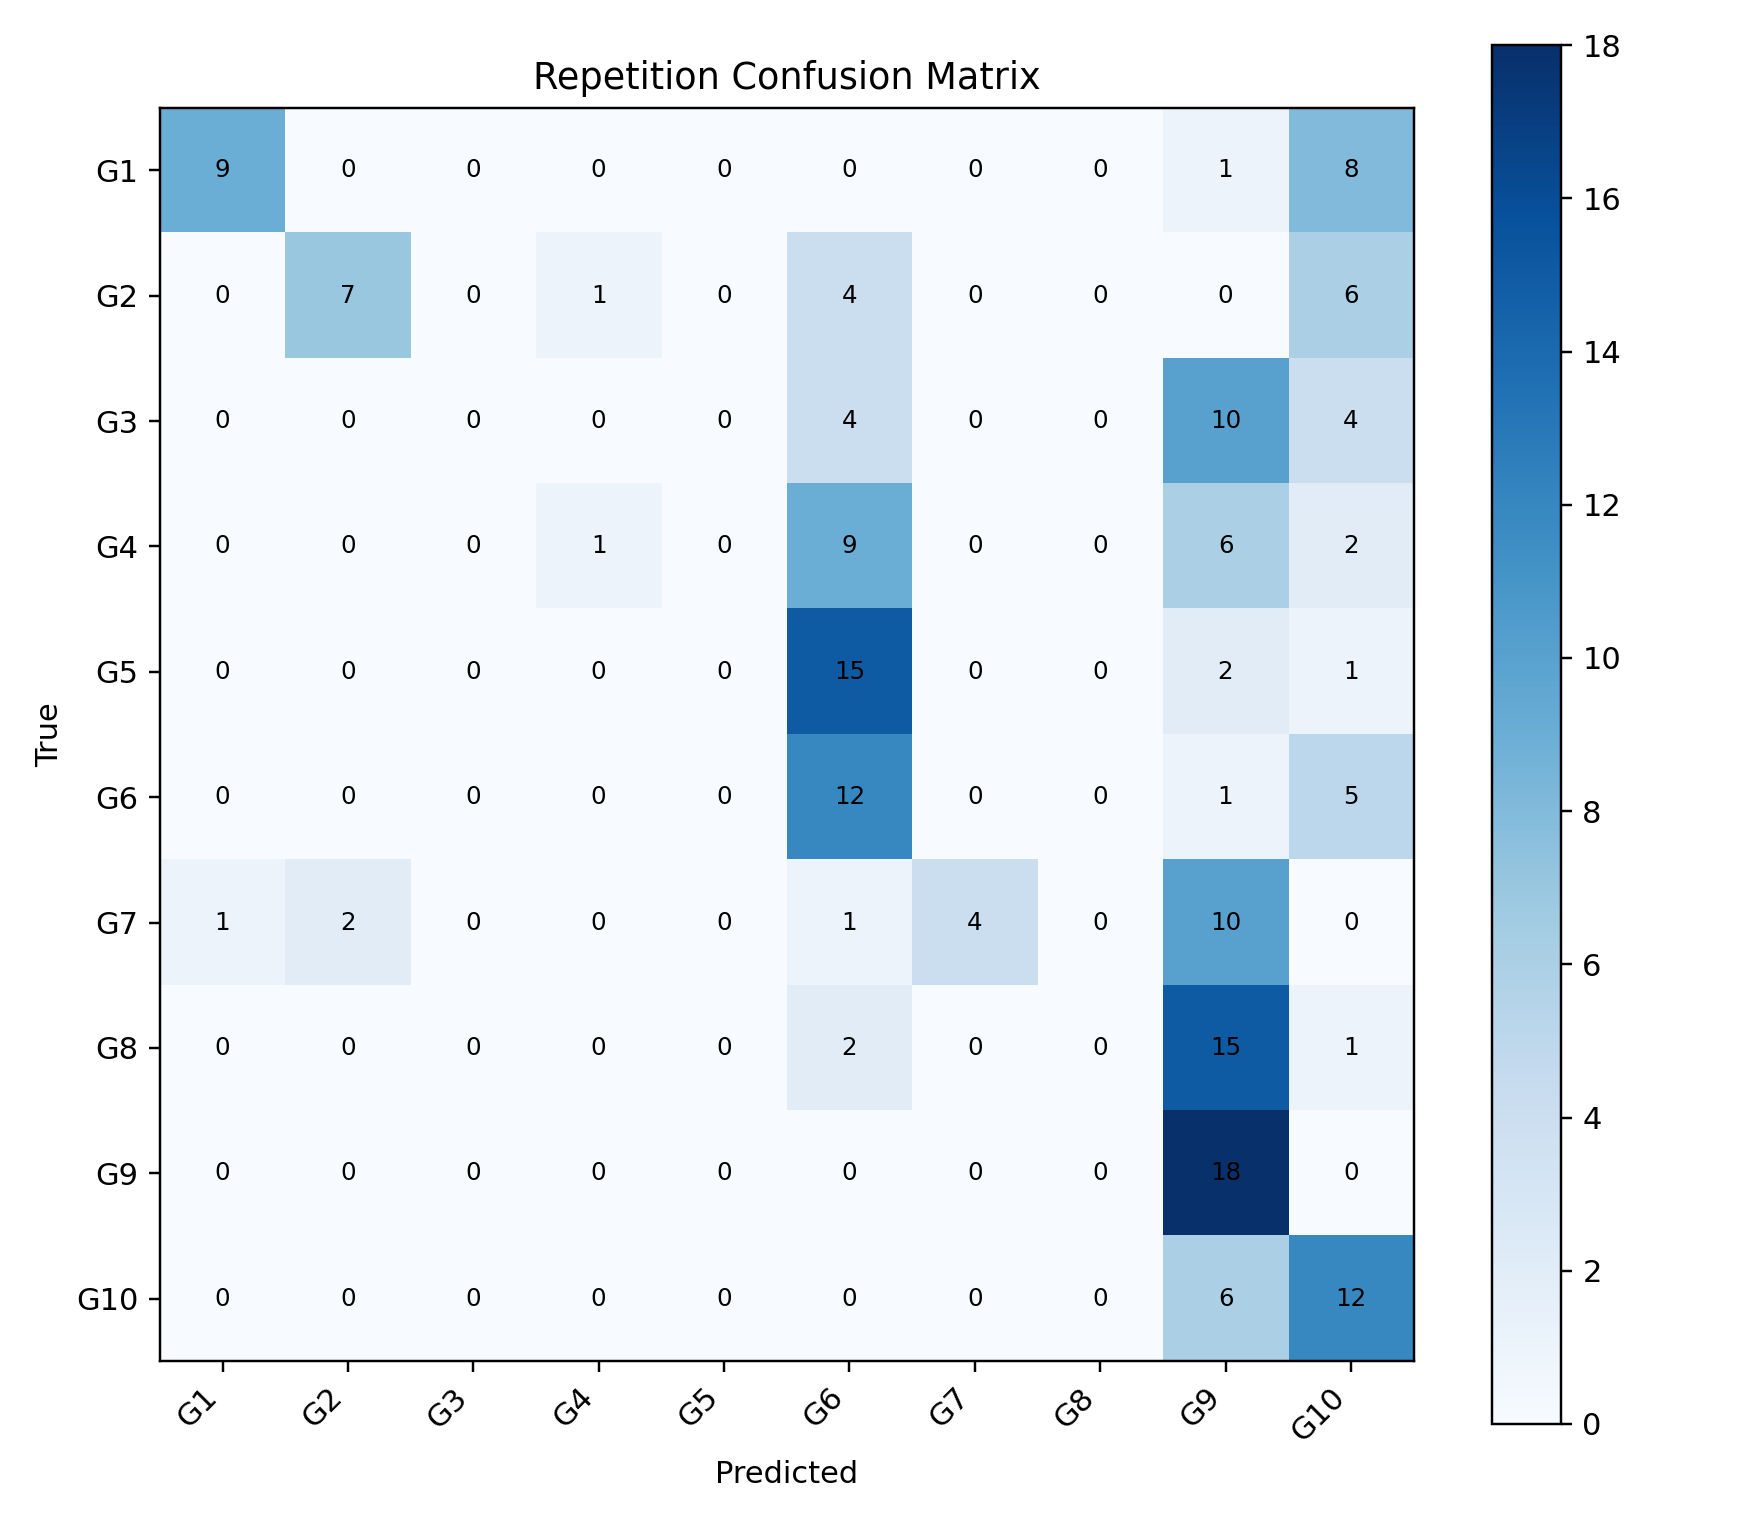

The file beside this chart, header and first rows:
, G1, G2, G3, G4, G5, G6, G7, G8, G9, G10
G1, 9, 0, 0, 0, 0, 0, 0, 0, 1, 8
G2, 0, 7, 0, 1, 0, 4, 0, 0, 0, 6
G3, 0, 0, 0, 0, 0, 4, 0, 0, 10, 4
G4, 0, 0, 0, 1, 0, 9, 0, 0, 6, 2
G5, 0, 0, 0, 0, 0, 15, 0, 0, 2, 1
G6, 0, 0, 0, 0, 0, 12, 0, 0, 1, 5
G7, 1, 2, 0, 0, 0, 1, 4, 0, 10, 0
G8, 0, 0, 0, 0, 0, 2, 0, 0, 15, 1
G9, 0, 0, 0, 0, 0, 0, 0, 0, 18, 0
G10, 0, 0, 0, 0, 0, 0, 0, 0, 6, 12
